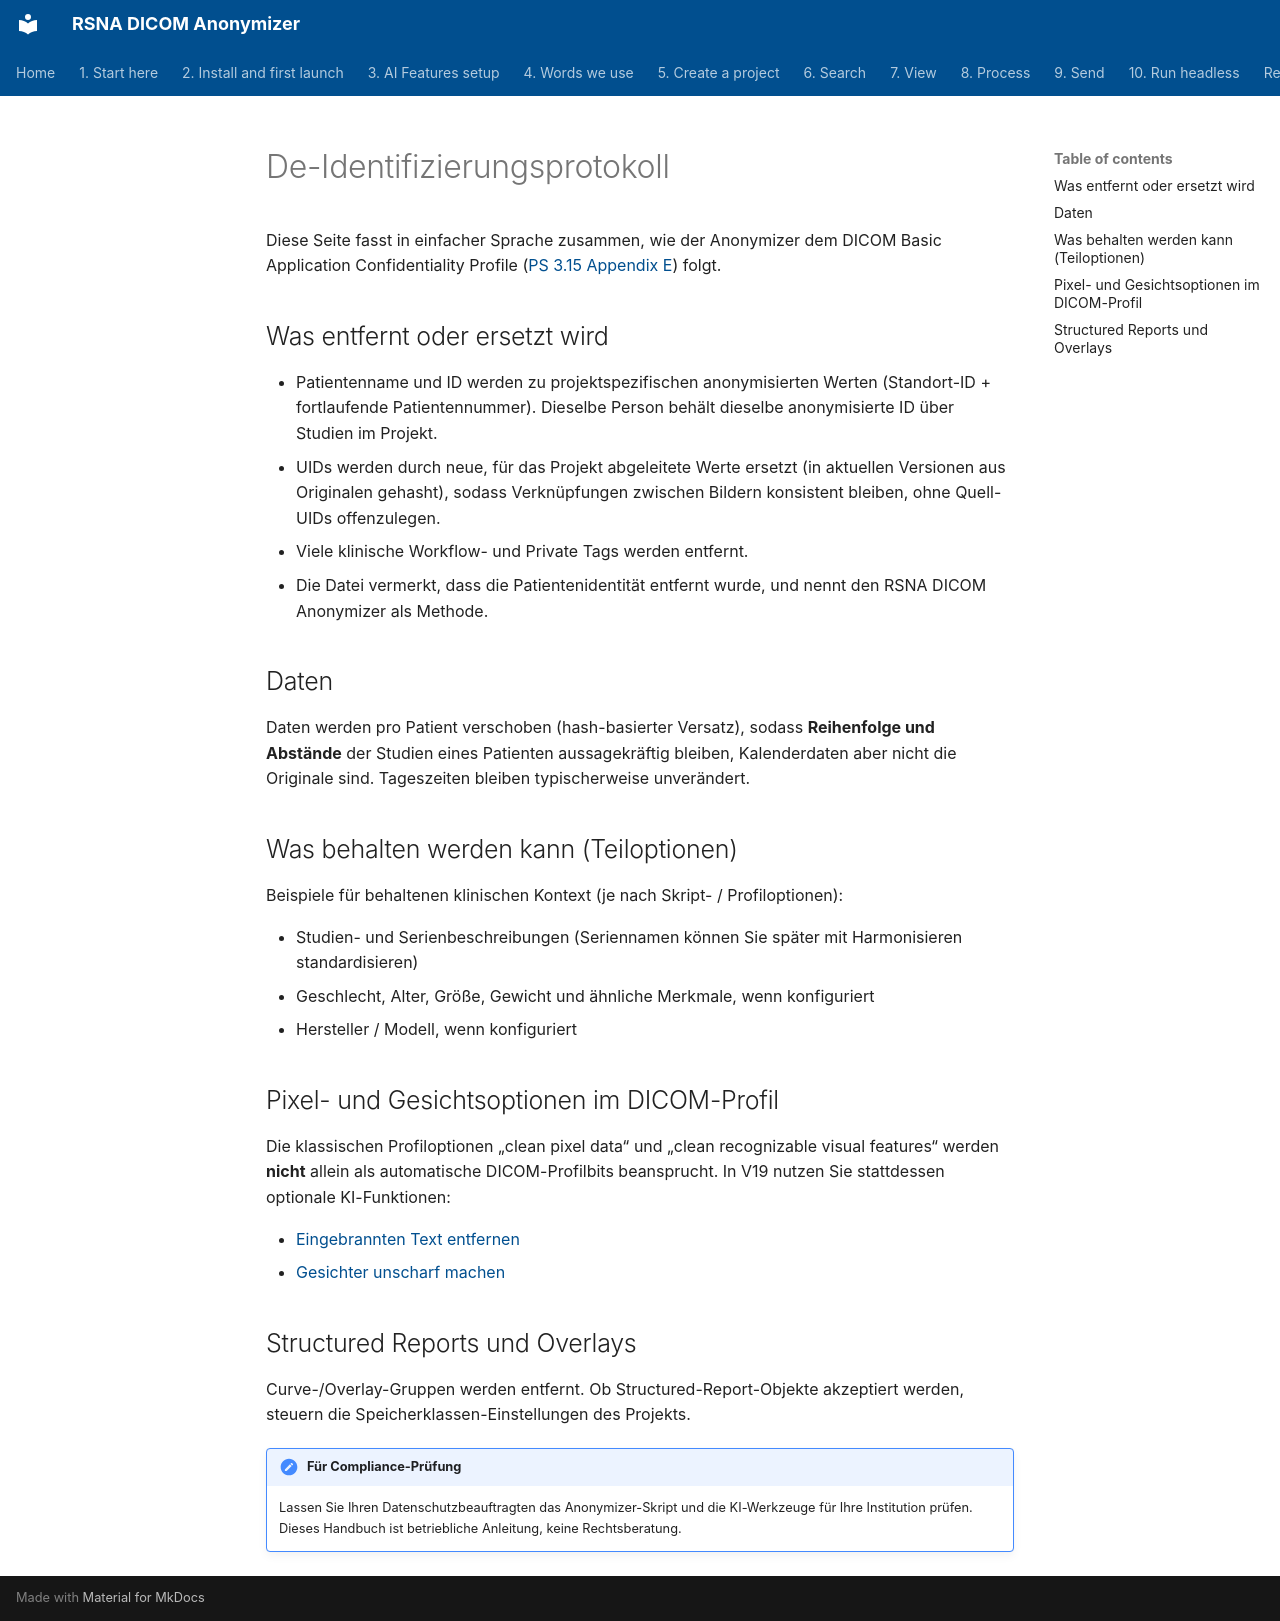

repository: RSNA/anonymizer · page: de/deidentification-protocol/index.html · generator: mkdocs

# De-Identifizierungsprotokoll

Diese Seite fasst in einfacher Sprache zusammen, wie der Anonymizer dem DICOM Basic Application Confidentiality Profile ([PS 3.15 Appendix E](https://dicom.nema.org/medical/dicom/2023b/output/chtml/part15/chapter_E.html)) folgt.

## Was entfernt oder ersetzt wird

- Patientenname und ID werden zu projektspezifischen anonymisierten Werten (Standort-ID + fortlaufende Patientennummer). Dieselbe Person behält dieselbe anonymisierte ID über Studien im Projekt.
- UIDs werden durch neue, für das Projekt abgeleitete Werte ersetzt (in aktuellen Versionen aus Originalen gehasht), sodass Verknüpfungen zwischen Bildern konsistent bleiben, ohne Quell-UIDs offenzulegen.
- Viele klinische Workflow- und Private Tags werden entfernt.
- Die Datei vermerkt, dass die Patientenidentität entfernt wurde, und nennt den RSNA DICOM Anonymizer als Methode.

## Daten

Daten werden pro Patient verschoben (hash-basierter Versatz), sodass **Reihenfolge und Abstände** der Studien eines Patienten aussagekräftig bleiben, Kalenderdaten aber nicht die Originale sind. Tageszeiten bleiben typischerweise unverändert.

## Was behalten werden kann (Teiloptionen)

Beispiele für behaltenen klinischen Kontext (je nach Skript- / Profiloptionen):

- Studien- und Serienbeschreibungen (Seriennamen können Sie später mit Harmonisieren standardisieren)
- Geschlecht, Alter, Größe, Gewicht und ähnliche Merkmale, wenn konfiguriert
- Hersteller / Modell, wenn konfiguriert

## Pixel- und Gesichtsoptionen im DICOM-Profil

Die klassischen Profiloptionen „clean pixel data“ und „clean recognizable visual features“ werden **nicht** allein als automatische DICOM-Profilbits beansprucht. In V19 nutzen Sie stattdessen optionale KI-Funktionen:

- [Eingebrannten Text entfernen](08-process/02-remove-burned-in-text)
- [Gesichter unscharf machen](08-process/04-blur-faces)

## Structured Reports und Overlays

Curve-/Overlay-Gruppen werden entfernt. Ob Structured-Report-Objekte akzeptiert werden, steuern die Speicherklassen-Einstellungen des Projekts.

!!! note "Für Compliance-Prüfung"
    Lassen Sie Ihren Datenschutzbeauftragten das Anonymizer-Skript und die KI-Werkzeuge für Ihre Institution prüfen. Dieses Handbuch ist betriebliche Anleitung, keine Rechtsberatung.
